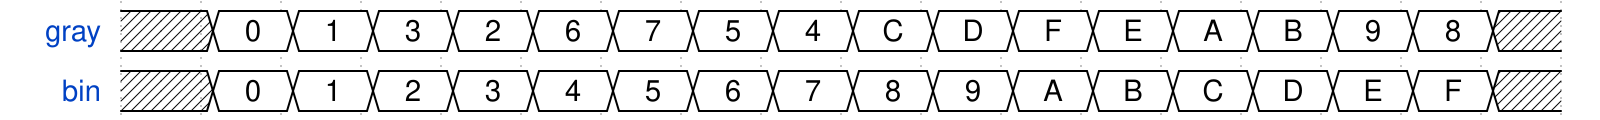

Reproduce this timing diagram as a WaveDrom spec.

{signal:[
  {name:"gray", wave:"x================x", data:'0 1 3 2 6 7 5 4 C D F E A B 9 8'},
  {name:"bin", wave:"x================x", data:'0 1 2 3 4 5 6 7 8 9 A B C D E F'}
]}